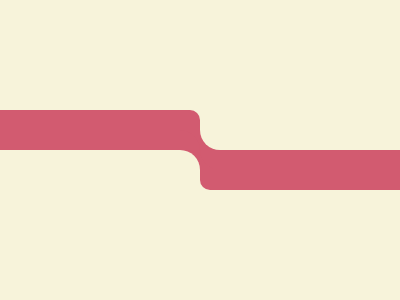

Recreate this image using only HTML and CSS.

<div class="left"></div>
<div class="right"></div>
<div class="white l"></div>
<div class="white r"></div>
<style>
  body {
    background: #f7f3da;
    margin: 0;
  }
  div {
    width: 200px;
    height: 40px;
    background: #d25b70;
    position: absolute;
  }
  .left {
    top: 110px;
    border-radius: 0 10px 0 0;
  }
  .right {
    top: 150px;
    right: 0;
    border-radius: 0 0 0 10px;
  }
  .white {
    background: #f7f3da;
    width: 200px;
    height: 150px;
  }
  .l {
    bottom: 0;
    border-radius: 0 20px 0 0;
    box-shadow: 0 -20px 0 0 #d25b70;
  }
  .r {
    right: 0;
    border-radius: 0 0 0 20px;
    box-shadow: 0 20px 0 0 #d25b70;
  }
</style>
